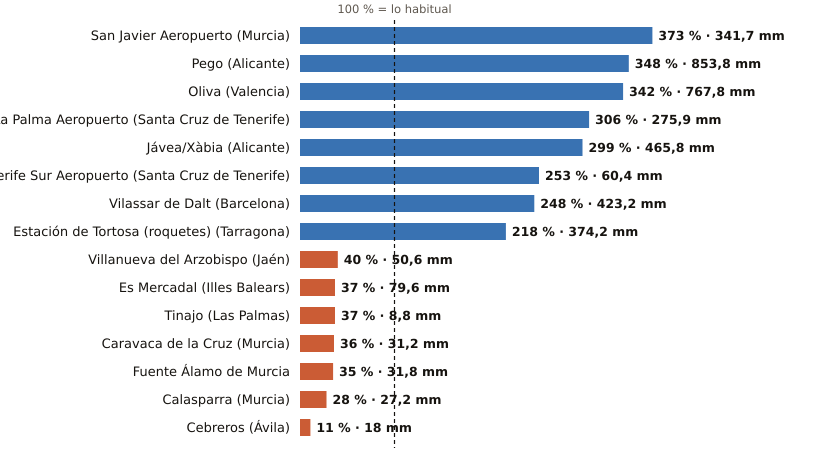

The table this chart was drawn from, first rows:
estacion, provincia, indicativo, mm_otono, referencia_mm, pct, periodo_referencia, hasta, hora
San Javier Aeropuerto, Murcia, 7031X, 341.7, 91.7, 373, 2011-2025, 2026-11-18, 9
Pego, Alicante, 8057C, 853.8, 245.4, 348, 2011-2025, 2026-11-18, 8
Oliva, Valencia, 8058X, 767.8, 224.5, 342, 1991-2020, 2026-11-18, 9
La Palma Aeropuerto, Santa Cruz de Tenerife, C139E, 275.9, 90.3, 306, 1991-2020, 2026-11-18, 8
Jávea/Xàbia, Alicante, 8050X, 465.8, 155.6, 299, 1997-2025, 2026-11-18, 9
Tenerife Sur Aeropuerto, Santa Cruz de Tenerife, C429I, 60.4, 23.9, 253, 1991-2020, 2026-11-18, 8
Vilassar de Dalt, Barcelona, 0244X, 423.2, 170.4, 248, 2009-2025, 2026-11-18, 9
Estación de Tortosa (roquetes), Tarragona, 9981A, 374.2, 171.4, 218, 1991-2020, 2026-11-18, 9
Villanueva del Arzobispo, Jaén, 5210X, 50.6, 126.7, 40, 2008-2025, 2026-11-18, 8
Es Mercadal, Illes Balears, B825B, 79.6, 213.0, 37, 2009-2025, 2026-11-18, 9
Tinajo, Las Palmas, C048W, 8.8, 23.5, 37, 2010-2025, 2026-11-18, 7
Caravaca de la Cruz, Murcia, 7119B, 31.2, 85.5, 36, 2009-2025, 2026-11-18, 9
Fuente Álamo de Murcia, Murcia, 7023X, 31.8, 91.4, 35, 2008-2025, 2026-11-18, 8
Calasparra, Murcia, 7121A, 27.2, 97.1, 28, 2008-2025, 2026-11-18, 8
Cebreros, Ávila, 3337U, 18.0, 164.9, 11, 2010-2025, 2026-11-18, 9
